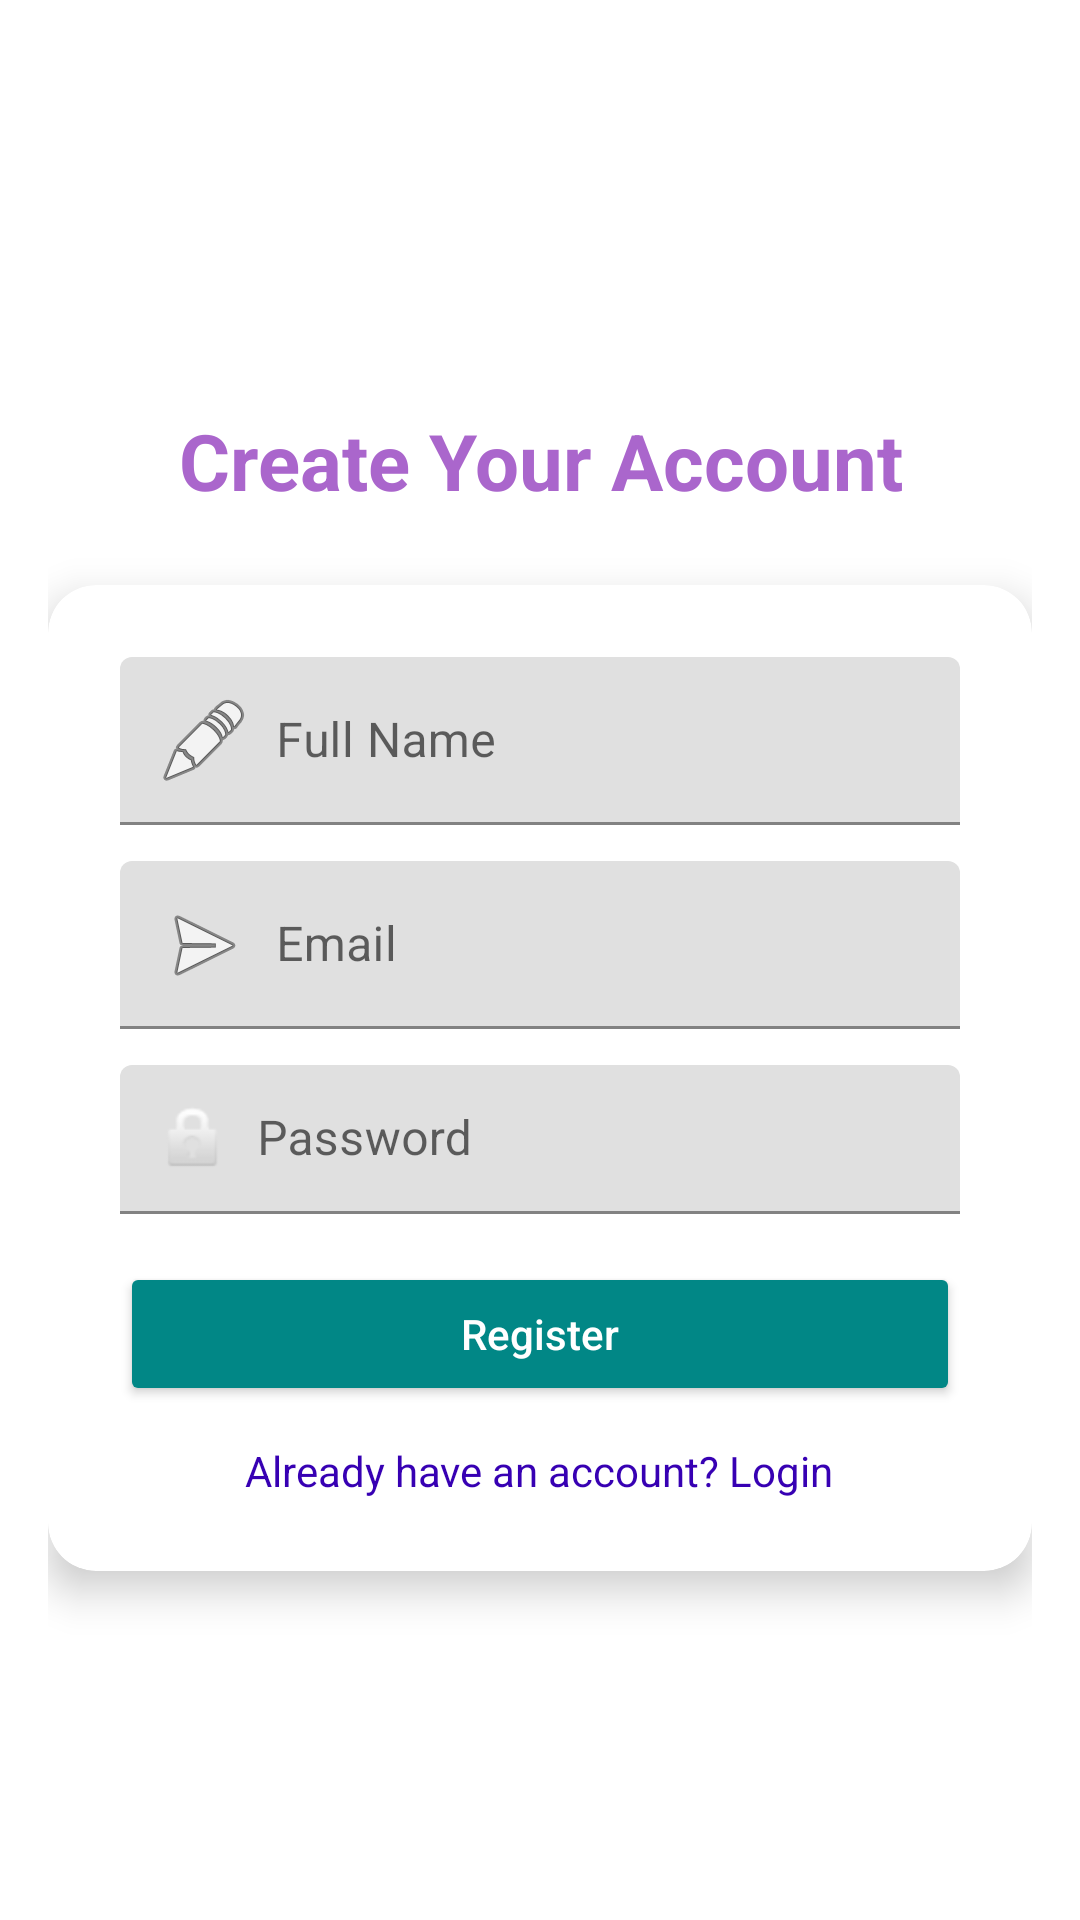

Reconstruct the res/layout file that produces this screen, plus the resources it refers to.
<!-- AndroidManifest.xml: activity theme Theme.HomeCleaning.NoActionBar -->
<!-- res/layout/activity_register.xml -->
<?xml version="1.0" encoding="utf-8"?>
<androidx.constraintlayout.widget.ConstraintLayout
    xmlns:android="http://schemas.android.com/apk/res/android"
    xmlns:app="http://schemas.android.com/apk/res-auto"
    android:layout_width="match_parent"
    android:layout_height="match_parent"
    android:backgroundTint="@android:color/holo_green_dark"
    android:padding="16dp">

    
    <TextView
        android:id="@+id/tvRegisterTitle"
        android:layout_width="wrap_content"
        android:layout_height="wrap_content"
        android:text="Create Your Account"
        android:textColor="@android:color/holo_purple"
        android:textSize="26sp"
        android:textStyle="bold"
        android:layout_marginTop="120dp"
        app:layout_constraintTop_toTopOf="parent"
        app:layout_constraintStart_toStartOf="parent"
        app:layout_constraintEnd_toEndOf="parent"
        android:gravity="center"/>

    
    <androidx.cardview.widget.CardView
        android:id="@+id/registerCard"
        android:layout_width="0dp"
        android:layout_height="wrap_content"
        android:layout_marginTop="24dp"
        app:layout_constraintTop_toBottomOf="@id/tvRegisterTitle"
        app:layout_constraintStart_toStartOf="parent"
        app:layout_constraintEnd_toEndOf="parent"
        app:cardCornerRadius="16dp"
        app:cardElevation="8dp"
        android:background="@android:color/white">

        <LinearLayout
            android:layout_width="match_parent"
            android:layout_height="wrap_content"
            android:orientation="vertical"
            android:padding="24dp">

            <com.google.android.material.textfield.TextInputLayout
                android:layout_width="match_parent"
                android:layout_height="wrap_content"
                android:layout_marginBottom="12dp">

                <com.google.android.material.textfield.TextInputEditText
                    android:id="@+id/etName"
                    android:layout_width="match_parent"
                    android:layout_height="wrap_content"
                    android:hint="Full Name"
                    android:drawableStart="@android:drawable/ic_menu_edit"
                    android:drawablePadding="8dp"
                    android:padding="12dp"/>
            </com.google.android.material.textfield.TextInputLayout>

            <com.google.android.material.textfield.TextInputLayout
                android:layout_width="match_parent"
                android:layout_height="wrap_content"
                android:layout_marginBottom="12dp">

                <com.google.android.material.textfield.TextInputEditText
                    android:id="@+id/etEmail"
                    android:layout_width="match_parent"
                    android:layout_height="wrap_content"
                    android:hint="Email"
                    android:inputType="textEmailAddress"
                    android:drawableStart="@android:drawable/ic_menu_send"
                    android:drawablePadding="8dp"
                    android:padding="12dp"/>
            </com.google.android.material.textfield.TextInputLayout>

            <com.google.android.material.textfield.TextInputLayout
                android:layout_width="match_parent"
                android:layout_height="wrap_content"
                android:layout_marginBottom="16dp">

                <com.google.android.material.textfield.TextInputEditText
                    android:id="@+id/etPassword"
                    android:layout_width="match_parent"
                    android:layout_height="wrap_content"
                    android:hint="Password"
                    android:inputType="textPassword"
                    android:drawableStart="@android:drawable/ic_lock_idle_lock"
                    android:drawablePadding="8dp"
                    android:padding="12dp"/>
            </com.google.android.material.textfield.TextInputLayout>

            <Button
                android:id="@+id/btnRegister"
                android:layout_width="match_parent"
                android:layout_height="wrap_content"
                android:text="Register"
                android:backgroundTint="@color/teal_700"
                android:textColor="@android:color/white"
                android:padding="12dp"
                android:textAllCaps="false"/>

            <TextView
                android:id="@+id/tvLoginLink"
                android:layout_width="wrap_content"
                android:layout_height="wrap_content"
                android:text="Already have an account? Login"
                android:textColor="@color/purple_700"
                android:textSize="14sp"
                android:layout_marginTop="12dp"
                android:layout_gravity="center"/>
        </LinearLayout>
    </androidx.cardview.widget.CardView>
</androidx.constraintlayout.widget.ConstraintLayout>
<!-- resources referenced by this layout -->
<resources>
  <color name="purple_700">#3700B3</color>
  <color name="teal_700">#018786</color>
  <style name="Theme.HomeCleaning.NoActionBar" parent="Theme.MaterialComponents.DayNight.NoActionBar">
          <item name="colorPrimary">@color/purple_500</item>
          <item name="colorPrimaryVariant">@color/purple_700</item>
          <item name="colorOnPrimary">@android:color/white</item>
          <item name="colorSecondary">@color/teal_200</item>
      </style>
  <color name="purple_500">#6200EE</color>
  <color name="teal_200">#03DAC5</color>
</resources>
